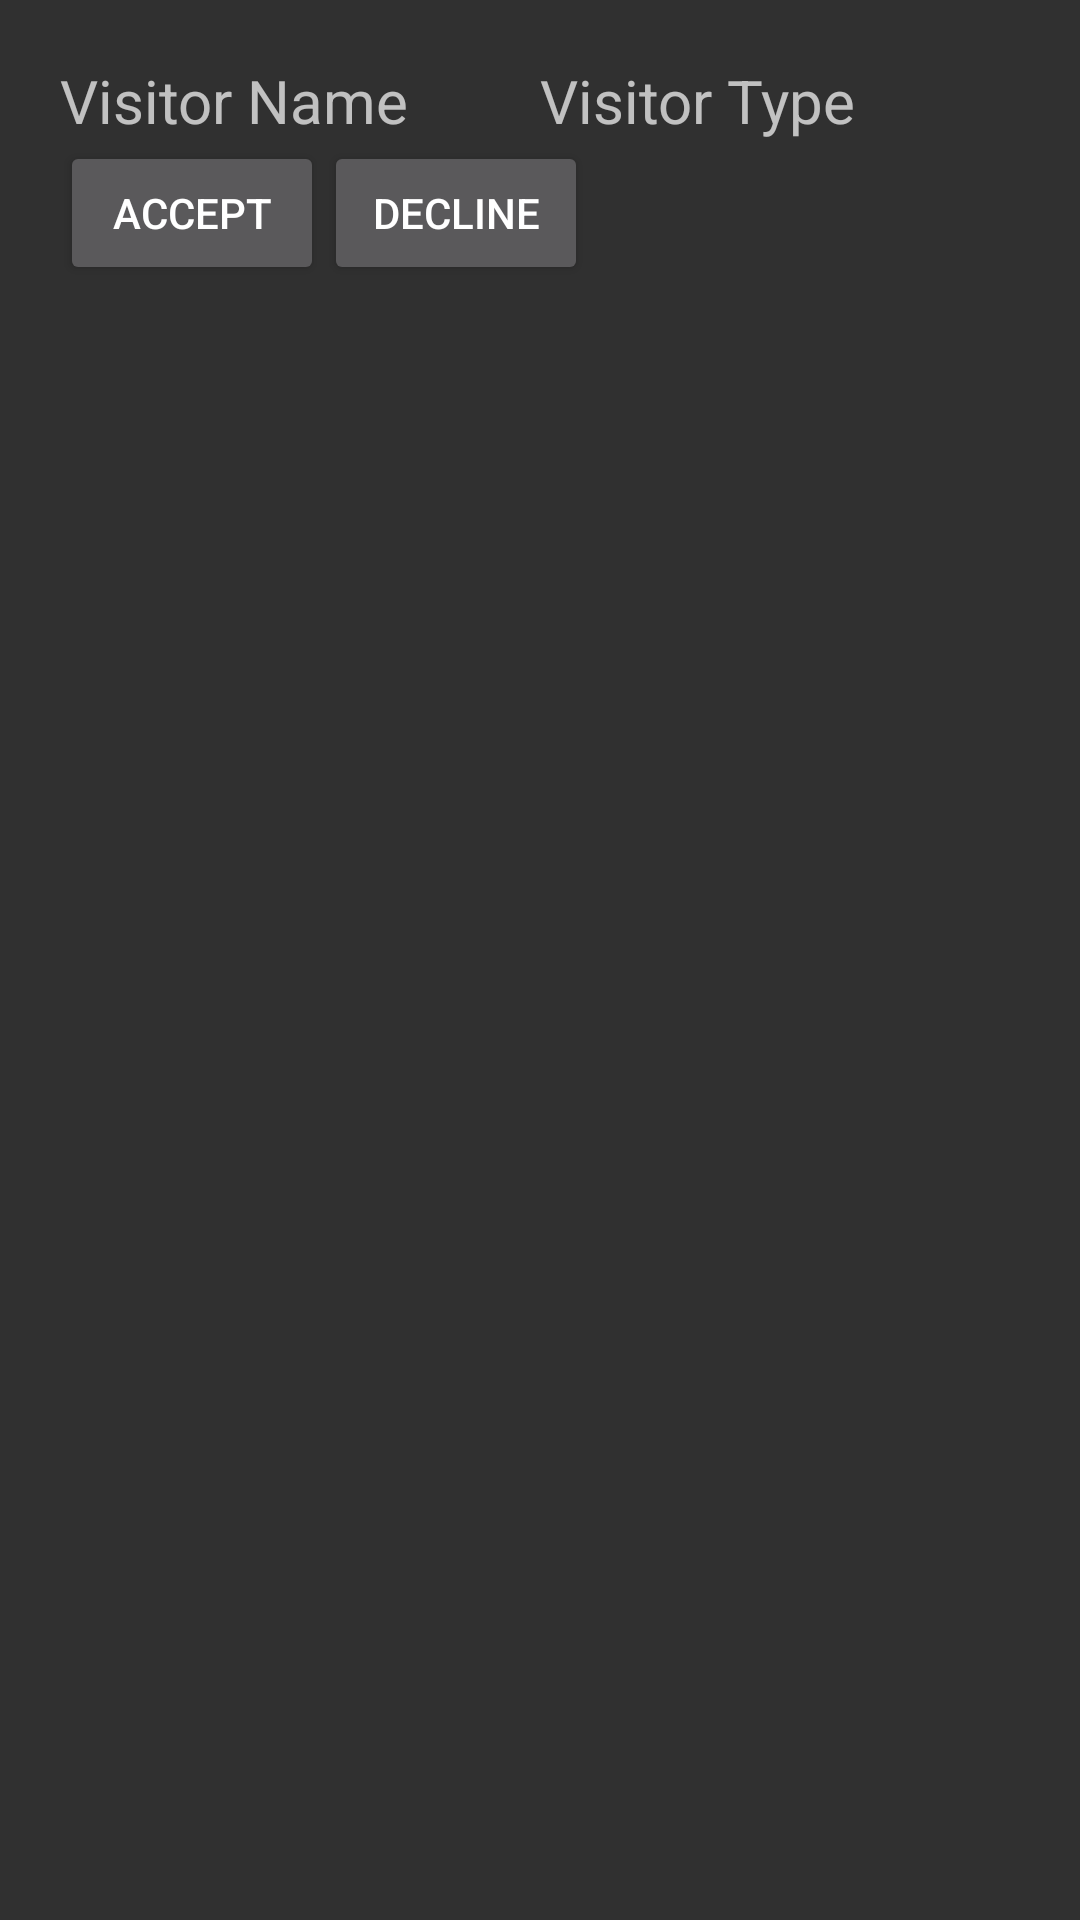

Android layout source for this screen:
<!-- AndroidManifest.xml: application theme Theme.SmartGateSecuritySystem -->
<!-- res/layout/latestitem_file.xml -->
<?xml version="1.0" encoding="utf-8"?>
<LinearLayout xmlns:android="http://schemas.android.com/apk/res/android"
    android:layout_width="match_parent"
    android:layout_height="wrap_content"
    android:orientation="vertical"
    android:padding="20dp">

    <LinearLayout
        android:layout_width="match_parent"
        android:layout_height="wrap_content"
        android:orientation="horizontal">

        <TextView
            android:id="@+id/visitorNameRecycle"
            android:textSize="20dp"
            android:layout_width="match_parent"
            android:layout_height="wrap_content"
            android:layout_weight="1"
            android:text="Visitor Name" />

        <TextView
            android:id="@+id/visitorTypeRecycle"
            android:textSize="20dp"
            android:layout_width="match_parent"
            android:layout_height="wrap_content"
            android:layout_weight="1"
            android:text="Visitor Type" />


    </LinearLayout>

    <LinearLayout
        android:layout_weight="1"
        android:orientation="horizontal"
        android:layout_width="match_parent"
        android:layout_height="wrap_content">

        <Button
            android:id="@+id/acceptButton"
            android:text="Accept"
            android:layout_width="wrap_content"
            android:layout_height="wrap_content" />

        <Button
            android:id="@+id/declineButton"
            android:text="Decline"
            android:layout_width="wrap_content"
            android:layout_height="wrap_content" />

    </LinearLayout>


</LinearLayout>
<!-- resources referenced by this layout -->
<resources>
  <style name="Theme.SmartGateSecuritySystem" parent="Theme.AppCompat.NoActionBar">
          
          <item name="colorPrimary">@color/purple_500</item>
          <item name="colorPrimaryVariant">@color/purple_700</item>
          <item name="colorOnPrimary">@color/white</item>
          
          <item name="colorSecondary">@color/teal_200</item>
          <item name="colorSecondaryVariant">@color/teal_700</item>
          <item name="colorOnSecondary">@color/black</item>
          
          <item name="android:statusBarColor" tools:targetApi="l">?attr/colorPrimaryVariant</item>
          
      </style>
  <!-- not gathered from this repository: default colours our renderer supplied (Android Studio template values) -->
  <color name="purple_500">#FF6200EE</color>
  <color name="purple_700">#FF3700B3</color>
  <color name="teal_200">#FF03DAC5</color>
  <color name="teal_700">#FF018786</color>
  <color name="black">#FF000000</color>
  <color name="white">#FFFFFFFF</color>
</resources>
